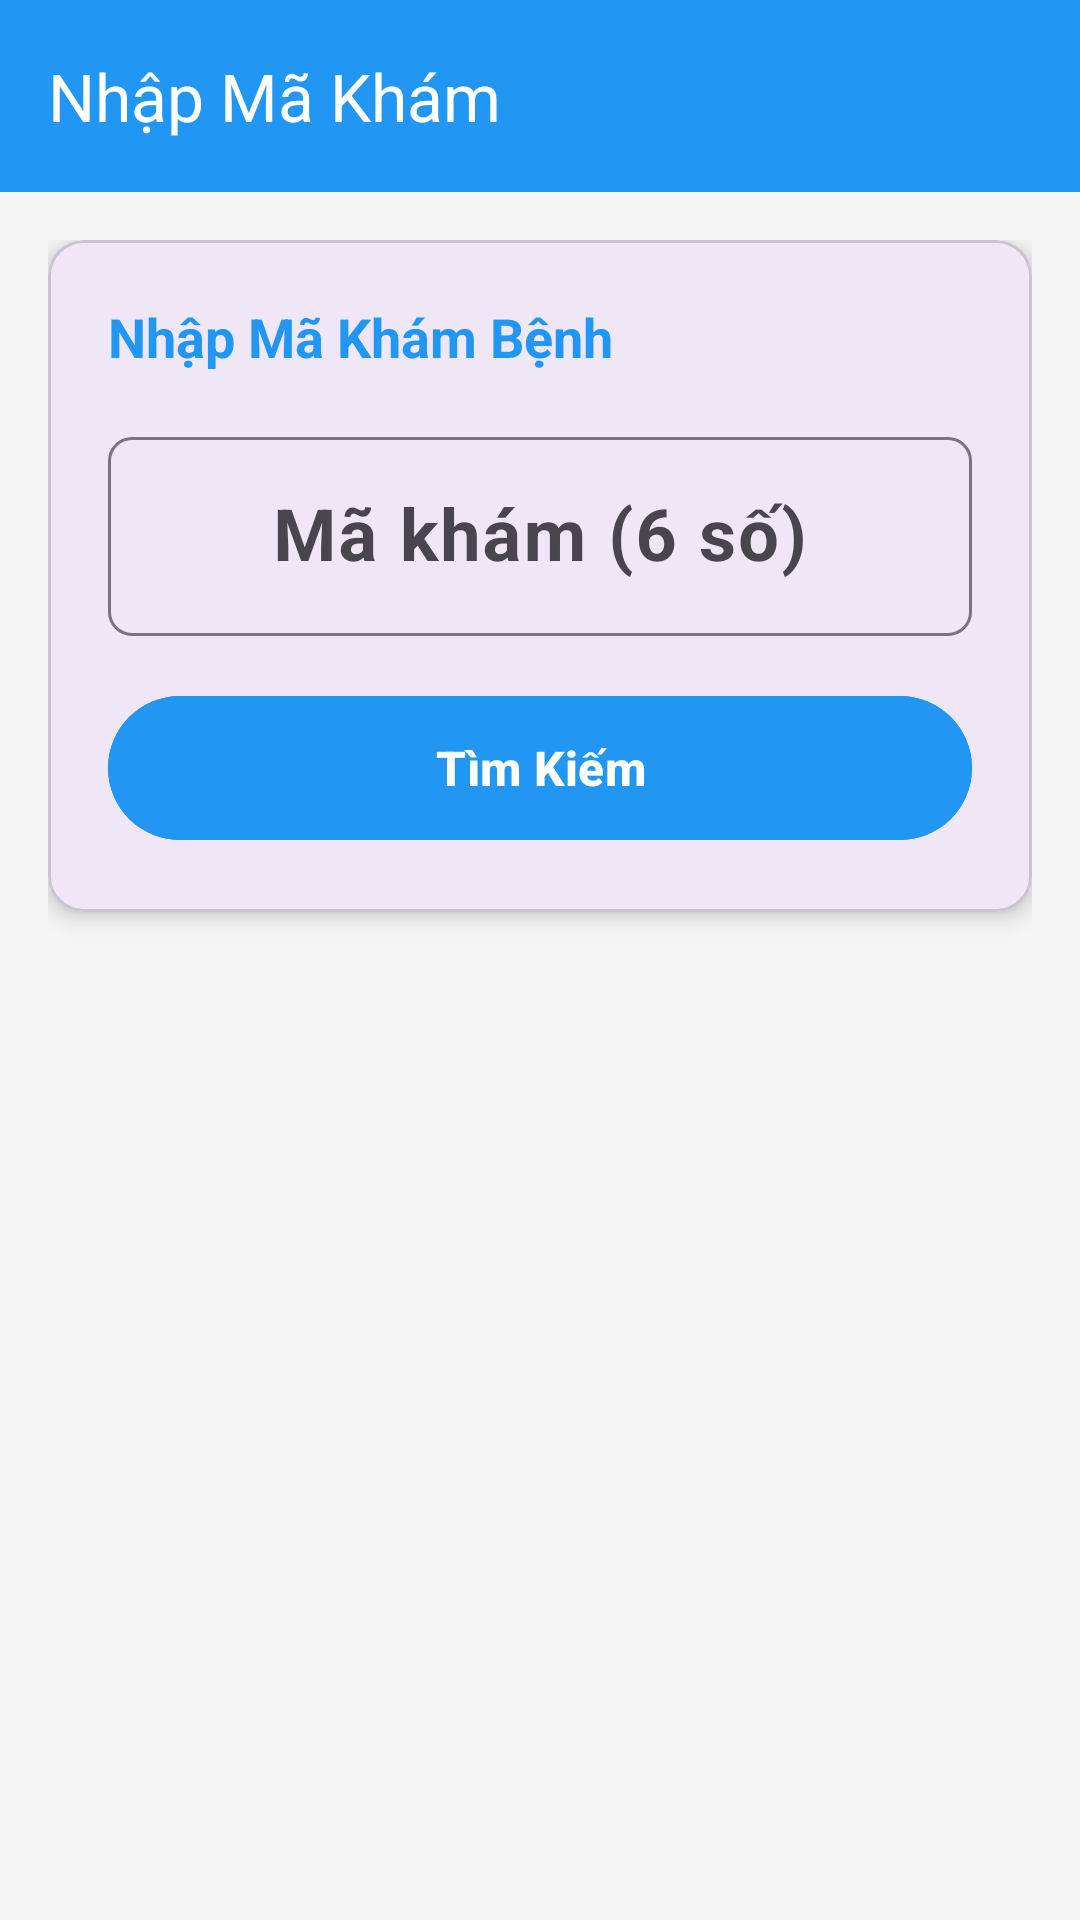

Android layout source for this screen:
<!-- AndroidManifest.xml: application theme Theme.DoAnNT118 -->
<!-- res/layout/activity_nhap_ma_kham.xml -->
<?xml version="1.0" encoding="utf-8"?>
<LinearLayout xmlns:android="http://schemas.android.com/apk/res/android"
    xmlns:app="http://schemas.android.com/apk/res-auto"
    android:layout_width="match_parent"
    android:layout_height="match_parent"
    android:orientation="vertical"
    android:fitsSystemWindows="true"
    android:background="@color/background">

    
    <com.google.android.material.appbar.MaterialToolbar
        android:id="@+id/toolbar"
        android:layout_width="match_parent"
        android:layout_height="?attr/actionBarSize"
        android:background="@color/colorPrimary"
        android:elevation="4dp"
        app:title="Nhập Mã Khám"
        app:titleTextColor="@android:color/white"
        app:navigationIcon="@drawable/ic_arrow_back" />

    <ScrollView
        android:layout_width="match_parent"
        android:layout_height="match_parent"
        android:fillViewport="true">

        <LinearLayout
            android:layout_width="match_parent"
            android:layout_height="wrap_content"
            android:orientation="vertical"
            android:padding="16dp">

            
            <com.google.android.material.card.MaterialCardView
                android:layout_width="match_parent"
                android:layout_height="wrap_content"
                app:cardCornerRadius="12dp"
                app:cardElevation="4dp"
                android:layout_marginBottom="16dp">

                <LinearLayout
                    android:layout_width="match_parent"
                    android:layout_height="wrap_content"
                    android:orientation="vertical"
                    android:padding="20dp">

                    <TextView
                        android:layout_width="wrap_content"
                        android:layout_height="wrap_content"
                        android:text="Nhập Mã Khám Bệnh"
                        android:textSize="18sp"
                        android:textStyle="bold"
                        android:textColor="@color/colorPrimary"
                        android:layout_marginBottom="16dp" />

                    <com.google.android.material.textfield.TextInputLayout
                        android:layout_width="match_parent"
                        android:layout_height="wrap_content"
                        android:hint="Mã khám (6 số)"
                        app:boxBackgroundMode="outline"
                        app:boxCornerRadiusTopStart="8dp"
                        app:boxCornerRadiusTopEnd="8dp"
                        app:boxCornerRadiusBottomStart="8dp"
                        app:boxCornerRadiusBottomEnd="8dp">

                        <com.google.android.material.textfield.TextInputEditText
                            android:id="@+id/edtMaKham"
                            android:layout_width="match_parent"
                            android:layout_height="wrap_content"
                            android:inputType="number"
                            android:maxLength="6"
                            android:textSize="24sp"
                            android:textStyle="bold"
                            android:gravity="center" />
                    </com.google.android.material.textfield.TextInputLayout>

                    <Button
                        android:id="@+id/btnTimKiem"
                        android:layout_width="match_parent"
                        android:layout_height="56dp"
                        android:text="Tìm Kiếm"
                        android:textSize="16sp"
                        android:textStyle="bold"
                        android:layout_marginTop="16dp"
                        android:backgroundTint="@color/colorPrimary" />

                </LinearLayout>
            </com.google.android.material.card.MaterialCardView>

            
            <com.google.android.material.card.MaterialCardView
                android:id="@+id/cardThongTinBenhNhan"
                android:layout_width="match_parent"
                android:layout_height="wrap_content"
                app:cardCornerRadius="12dp"
                app:cardElevation="4dp"
                android:visibility="gone">

                <LinearLayout
                    android:layout_width="match_parent"
                    android:layout_height="wrap_content"
                    android:orientation="vertical"
                    android:padding="20dp">

                    <TextView
                        android:layout_width="wrap_content"
                        android:layout_height="wrap_content"
                        android:text="Thông Tin Bệnh Nhân"
                        android:textSize="18sp"
                        android:textStyle="bold"
                        android:textColor="@color/colorPrimary"
                        android:layout_marginBottom="16dp" />

                    <LinearLayout
                        android:layout_width="match_parent"
                        android:layout_height="wrap_content"
                        android:orientation="horizontal"
                        android:gravity="center_vertical"
                        android:layout_marginBottom="16dp">

                        <ImageView
                            android:id="@+id/imgAvatar"
                            android:layout_width="80dp"
                            android:layout_height="80dp"
                            android:src="@drawable/ic_avatar"
                            android:scaleType="centerCrop"
                            android:background="@drawable/circle_background" />

                        <LinearLayout
                            android:layout_width="0dp"
                            android:layout_height="wrap_content"
                            android:layout_weight="1"
                            android:orientation="vertical"
                            android:layout_marginStart="16dp">

                            <TextView
                                android:id="@+id/tvTenBenhNhan"
                                android:layout_width="wrap_content"
                                android:layout_height="wrap_content"
                                android:text="Nguyễn Văn A"
                                android:textSize="20sp"
                                android:textStyle="bold"
                                android:textColor="@android:color/black" />

                            <TextView
                                android:id="@+id/tvNgaySinh"
                                android:layout_width="wrap_content"
                                android:layout_height="wrap_content"
                                android:text="01/01/1990"
                                android:textSize="14sp"
                                android:textColor="@android:color/darker_gray"
                                android:layout_marginTop="4dp" />

                            <TextView
                                android:id="@+id/tvSoDienThoai"
                                android:layout_width="wrap_content"
                                android:layout_height="wrap_content"
                                android:text="0123456789"
                                android:textSize="14sp"
                                android:textColor="@android:color/darker_gray"
                                android:layout_marginTop="4dp" />
                        </LinearLayout>
                    </LinearLayout>

                    <View
                        android:layout_width="match_parent"
                        android:layout_height="1dp"
                        android:background="#E0E0E0"
                        android:layout_marginVertical="12dp" />

                    <LinearLayout
                        android:layout_width="match_parent"
                        android:layout_height="wrap_content"
                        android:orientation="horizontal"
                        android:layout_marginBottom="8dp">

                        <TextView
                            android:layout_width="120dp"
                            android:layout_height="wrap_content"
                            android:text="Ngày khám:"
                            android:textSize="14sp"
                            android:textColor="@android:color/darker_gray" />

                        <TextView
                            android:id="@+id/tvNgayKham"
                            android:layout_width="0dp"
                            android:layout_height="wrap_content"
                            android:layout_weight="1"
                            android:text="05/12/2024"
                            android:textSize="14sp"
                            android:textStyle="bold"
                            android:textColor="@android:color/black" />
                    </LinearLayout>

                    <LinearLayout
                        android:layout_width="match_parent"
                        android:layout_height="wrap_content"
                        android:orientation="horizontal"
                        android:layout_marginBottom="8dp">

                        <TextView
                            android:layout_width="120dp"
                            android:layout_height="wrap_content"
                            android:text="Mã khám:"
                            android:textSize="14sp"
                            android:textColor="@android:color/darker_gray" />

                        <TextView
                            android:id="@+id/tvMaKham"
                            android:layout_width="0dp"
                            android:layout_height="wrap_content"
                            android:layout_weight="1"
                            android:text="123456"
                            android:textSize="16sp"
                            android:textStyle="bold"
                            android:textColor="@color/colorPrimary" />
                    </LinearLayout>

                    <Button
                        android:id="@+id/btnXemHoSo"
                        android:layout_width="match_parent"
                        android:layout_height="56dp"
                        android:text="Xem Hồ Sơ Đầy Đủ"
                        android:textSize="16sp"
                        android:textStyle="bold"
                        android:layout_marginTop="16dp"
                        android:backgroundTint="@color/colorPrimary" />

                </LinearLayout>
            </com.google.android.material.card.MaterialCardView>

        </LinearLayout>
    </ScrollView>

</LinearLayout>
<!-- resources referenced by this layout -->
<resources>
  <color name="background">#F5F5F5</color>
  <color name="colorPrimary">#2196F3</color>
  <!-- drawable ic_avatar (drawable) -->
  <?xml version="1.0" encoding="utf-8"?>
  <vector xmlns:android="http://schemas.android.com/apk/res/android"
      android:width="24dp"
      android:height="24dp"
      android:viewportWidth="24"
      android:viewportHeight="24">
      <path
          android:fillColor="#9E9E9E"
          android:pathData="M12,12c2.21,0 4,-1.79 4,-4s-1.79,-4 -4,-4 -4,1.79 -4,4 1.79,4 4,4zM12,14c-2.67,0 -8,1.34 -8,4v2h16v-2c0,-2.66 -5.33,-4 -8,-4z"/>
  </vector>
  <style name="Theme.DoAnNT118" parent="Base.Theme.DoAnNT118" />
  <style name="Base.Theme.DoAnNT118" parent="Theme.Material3.DayNight.NoActionBar">
          
          
      </style>
</resources>
